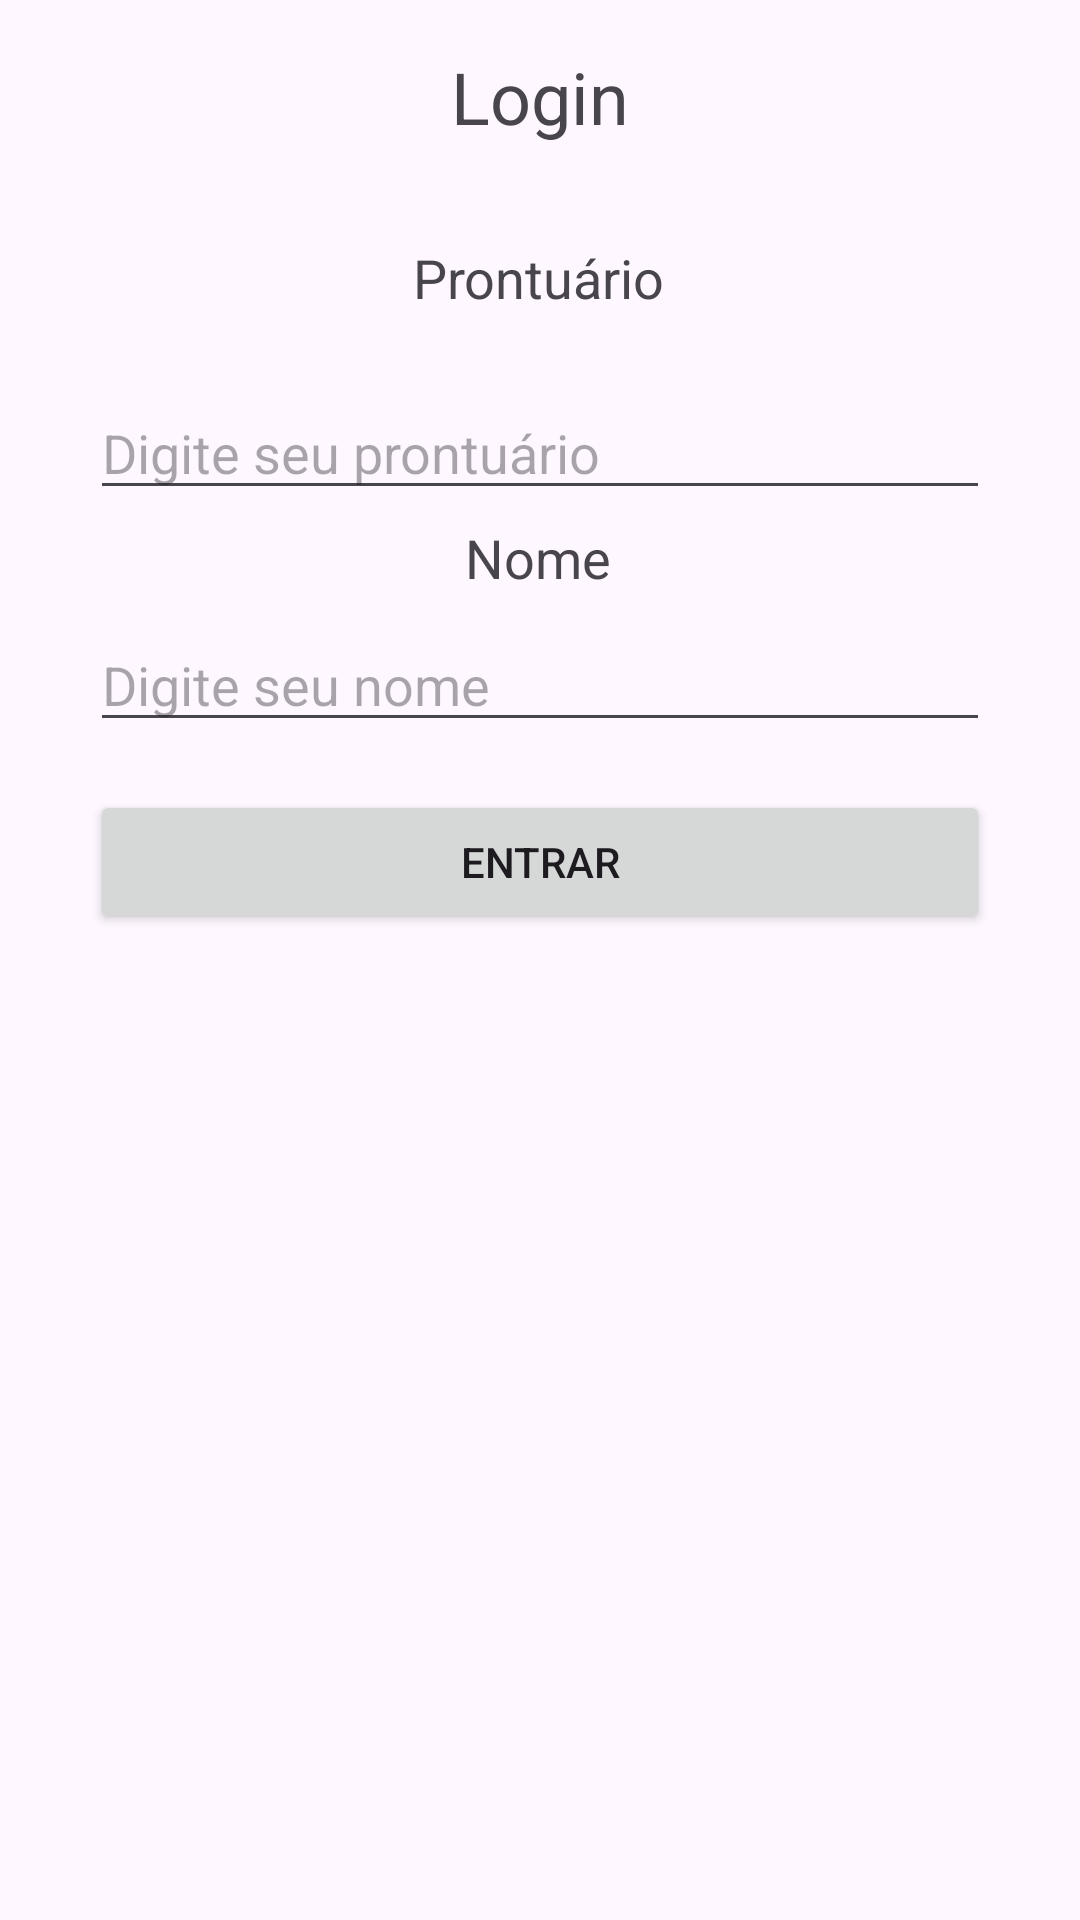

This screen was rendered from an Android layout file. Write that file and the resources it references.
<!-- AndroidManifest.xml: application theme Theme.Votos_Avaliativo02 -->
<!-- res/layout/activity_login.xml -->
<?xml version="1.0" encoding="utf-8"?>
<androidx.constraintlayout.widget.ConstraintLayout xmlns:android="http://schemas.android.com/apk/res/android"
    xmlns:app="http://schemas.android.com/apk/res-auto"
    android:layout_width="match_parent"
    android:layout_height="match_parent"
    android:padding="16dp">

    <TextView
        android:id="@+id/tvLogin"
        android:layout_width="wrap_content"
        android:layout_height="wrap_content"
        android:text="Login"
        android:textSize="24sp"
        app:layout_constraintEnd_toEndOf="parent"
        app:layout_constraintStart_toStartOf="parent"
        app:layout_constraintTop_toTopOf="parent" />

    <TextView
        android:id="@+id/tvProntuario"
        android:layout_width="wrap_content"
        android:layout_height="wrap_content"
        android:layout_marginTop="32dp"
        android:layout_marginBottom="8dp"
        android:text="Prontuário"
        android:textSize="18sp"
        app:layout_constraintBottom_toTopOf="@+id/etProntuario"
        app:layout_constraintEnd_toEndOf="parent"
        app:layout_constraintHorizontal_bias="0.498"
        app:layout_constraintStart_toStartOf="parent"
        app:layout_constraintTop_toBottomOf="@+id/tvLogin" />

    <EditText
        android:id="@+id/etProntuario"
        android:layout_width="300dp"
        android:layout_height="wrap_content"
        android:layout_marginTop="24dp"
        android:hint="Digite seu prontuário"
        android:inputType="text"
        app:layout_constraintEnd_toEndOf="parent"
        app:layout_constraintHorizontal_bias="0.498"
        app:layout_constraintStart_toStartOf="parent"
        app:layout_constraintTop_toBottomOf="@+id/tvProntuario" />

    <TextView
        android:id="@+id/tvNome"
        android:layout_width="wrap_content"
        android:layout_height="wrap_content"
        android:layout_marginTop="45dp"
        android:layout_marginBottom="8dp"
        android:text="Nome"
        android:textSize="18sp"
        app:layout_constraintBottom_toTopOf="@+id/etNome"
        app:layout_constraintEnd_toEndOf="parent"
        app:layout_constraintHorizontal_bias="0.498"
        app:layout_constraintStart_toStartOf="parent"
        app:layout_constraintTop_toTopOf="@+id/etProntuario" />

    <EditText
        android:id="@+id/etNome"
        android:layout_width="300dp"
        android:layout_height="wrap_content"
        android:layout_marginTop="8dp"
        android:hint="Digite seu nome"
        android:inputType="text"
        app:layout_constraintEnd_toEndOf="parent"
        app:layout_constraintHorizontal_bias="0.499"
        app:layout_constraintStart_toStartOf="parent"
        app:layout_constraintTop_toBottomOf="@+id/tvNome" />

    <Button
        android:id="@+id/btnEntrar"
        android:layout_width="300dp"
        android:layout_height="wrap_content"
        android:text="Entrar"
        app:layout_constraintTop_toBottomOf="@+id/etNome"
        app:layout_constraintStart_toStartOf="parent"
        app:layout_constraintEnd_toEndOf="parent"
         android:layout_marginTop="16dp" />


    <TextView
        android:id="@+id/tvResult"
        android:layout_width="wrap_content"
        android:layout_height="wrap_content"
        android:textSize="18sp"
        app:layout_constraintBottom_toBottomOf="parent"
        app:layout_constraintEnd_toEndOf="parent"
        app:layout_constraintHorizontal_bias="0.498"
        app:layout_constraintStart_toStartOf="parent"
        app:layout_constraintTop_toBottomOf="@+id/btnEntrar"
        app:layout_constraintVertical_bias="0.291" />
</androidx.constraintlayout.widget.ConstraintLayout>
<!-- resources referenced by this layout -->
<resources>
  <style name="Theme.Votos_Avaliativo02" parent="Base.Theme.Votos_Avaliativo02" />
  <style name="Base.Theme.Votos_Avaliativo02" parent="Theme.Material3.DayNight.NoActionBar">
          
          
      </style>
</resources>
